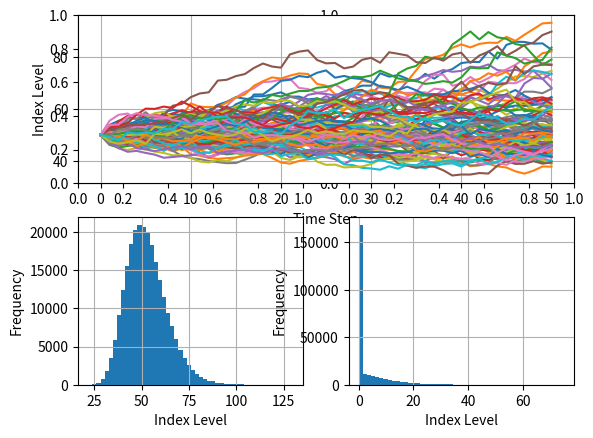

Generate this figure with matplotlib:
import math as mh
import numpy as np
from time import time
import matplotlib.pyplot as plt

np.random.seed(20000)
t0=time();
S0=50;K=55;T=1.0;
r=0.05;sigma=0.2;M=50;
dt=T/M;I=250000

S=S0*np.exp(np.cumsum((r-0.5*sigma**2)*dt+sigma
                      *mh.sqrt(dt)*np.random.standard_normal((M+1,I)),axis=0))
S[0]=S0

C0=mh.exp(-r*T)*sum(np.maximum(S[-1]-K,0))/I

time_comsume=time()-t0
print('European Option Price=',C0)
print('Time used=',time_comsume,'(seconds)')


plt.subplot(2,2,1)
plt.subplot(2,2,2)
plt.subplot(2,1,1)
plt.plot(S[:,:100])
plt.grid(True)
plt.xlabel('Time Step')
plt.ylabel('Index Level')

plt.subplot(2,2,3)
plt.hist(S[-1],bins=50)
plt.grid(True)
plt.xlabel('Index Level')
plt.ylabel('Frequency')

plt.subplot(2,2,4)
plt.hist(np.maximum(S[-1]-K,0),bins=50)
plt.grid(True)
plt.xlabel('Index Level')
plt.ylabel('Frequency')

plt.show()
